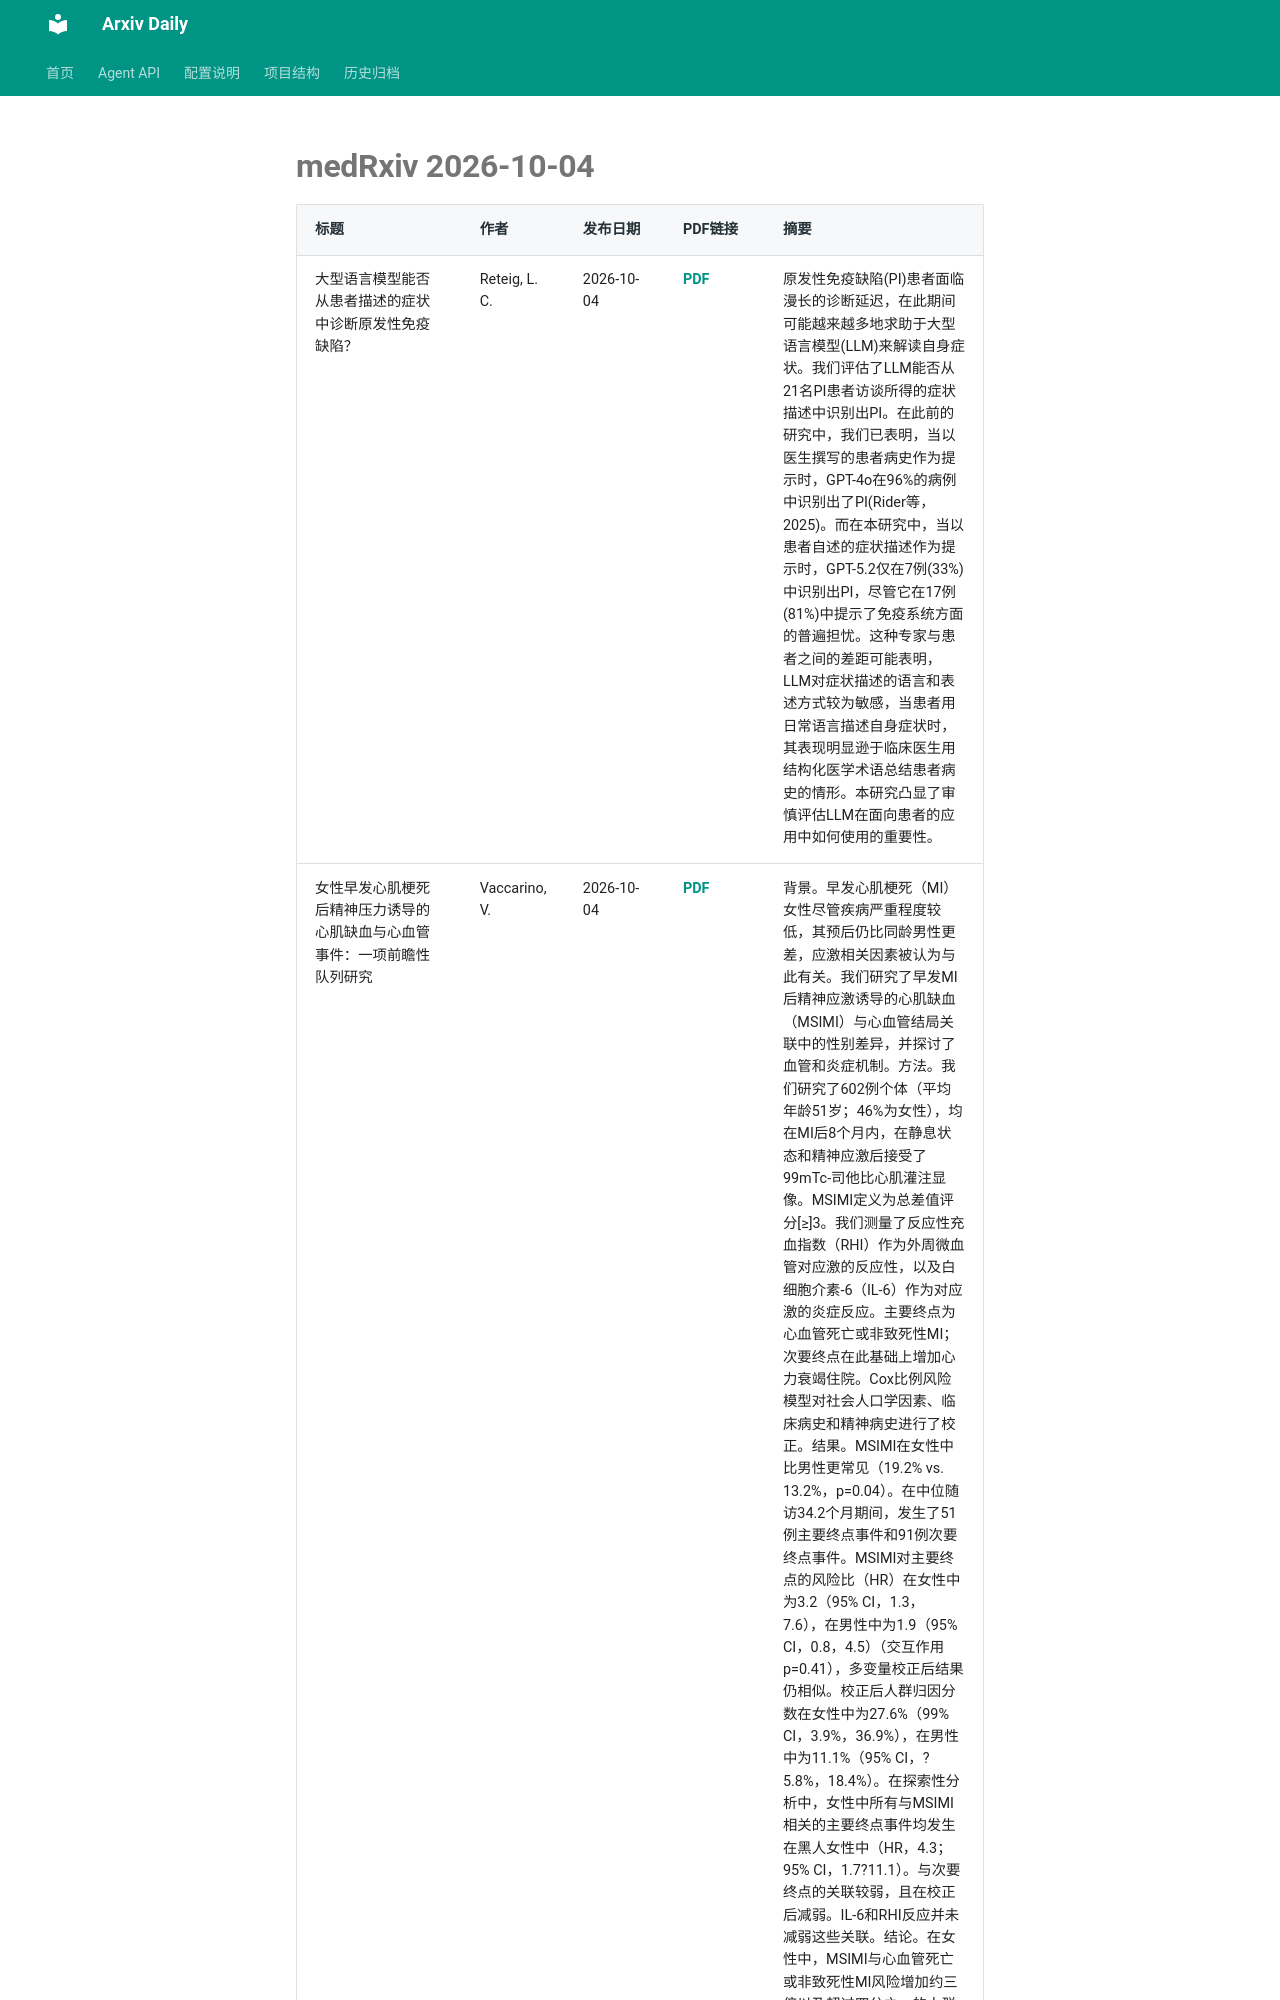

repository: Lcollection/Arxiv_Daily · page: daily-papers/2026-10-04-medrxiv/index.html · generator: mkdocs

# medRxiv 2026-10-04

| 标题 | 作者 | 发布日期 | PDF链接 | 摘要 |
|------|------|----------|--------|------|
| 大型语言模型能否从患者描述的症状中诊断原发性免疫缺陷？ | Reteig, L. C. | 2026-10-04 | [PDF](https://www.medrxiv.org/content/10.64898/2026.05.26.26353818v1.full.pdf) | 原发性免疫缺陷(PI)患者面临漫长的诊断延迟，在此期间可能越来越多地求助于大型语言模型(LLM)来解读自身症状。我们评估了LLM能否从21名PI患者访谈所得的症状描述中识别出PI。在此前的研究中，我们已表明，当以医生撰写的患者病史作为提示时，GPT-4o在96%的病例中识别出了PI(Rider等，2025)。而在本研究中，当以患者自述的症状描述作为提示时，GPT-5.2仅在7例(33%)中识别出PI，尽管它在17例(81%)中提示了免疫系统方面的普遍担忧。这种专家与患者之间的差距可能表明，LLM对症状描述的语言和表述方式较为敏感，当患者用日常语言描述自身症状时，其表现明显逊于临床医生用结构化医学术语总结患者病史的情形。本研究凸显了审慎评估LLM在面向患者的应用中如何使用的重要性。 |
| 女性早发心肌梗死后精神压力诱导的心肌缺血与心血管事件：一项前瞻性队列研究 | Vaccarino, V. | 2026-10-04 | [PDF](https://www.medrxiv.org/content/10.64898/2026.09.30.26364456v1.full.pdf) | 背景。早发心肌梗死（MI）女性尽管疾病严重程度较低，其预后仍比同龄男性更差，应激相关因素被认为与此有关。我们研究了早发MI后精神应激诱导的心肌缺血（MSIMI）与心血管结局关联中的性别差异，并探讨了血管和炎症机制。方法。我们研究了602例个体（平均年龄51岁；46%为女性），均在MI后8个月内，在静息状态和精神应激后接受了99mTc-司他比心肌灌注显像。MSIMI定义为总差值评分[&ge;]3。我们测量了反应性充血指数（RHI）作为外周微血管对应激的反应性，以及白细胞介素-6（IL-6）作为对应激的炎症反应。主要终点为心血管死亡或非致死性MI；次要终点在此基础上增加心力衰竭住院。Cox比例风险模型对社会人口学因素、临床病史和精神病史进行了校正。结果。MSIMI在女性中比男性更常见（19.2% vs. 13.2%，p=0.04）。在中位随访34.2个月期间，发生了51例主要终点事件和91例次要终点事件。MSIMI对主要终点的风险比（HR）在女性中为3.2（95% CI，1.3，7.6），在男性中为1.9（95% CI，0.8，4.5）（交互作用p=0.41），多变量校正后结果仍相似。校正后人群归因分数在女性中为27.6%（99% CI，3.9%，36.9%），在男性中为11.1%（95% CI，?5.8%，18.4%）。在探索性分析中，女性中所有与MSIMI相关的主要终点事件均发生在黑人女性中（HR，4.3；95% CI，1.7?11.1）。与次要终
